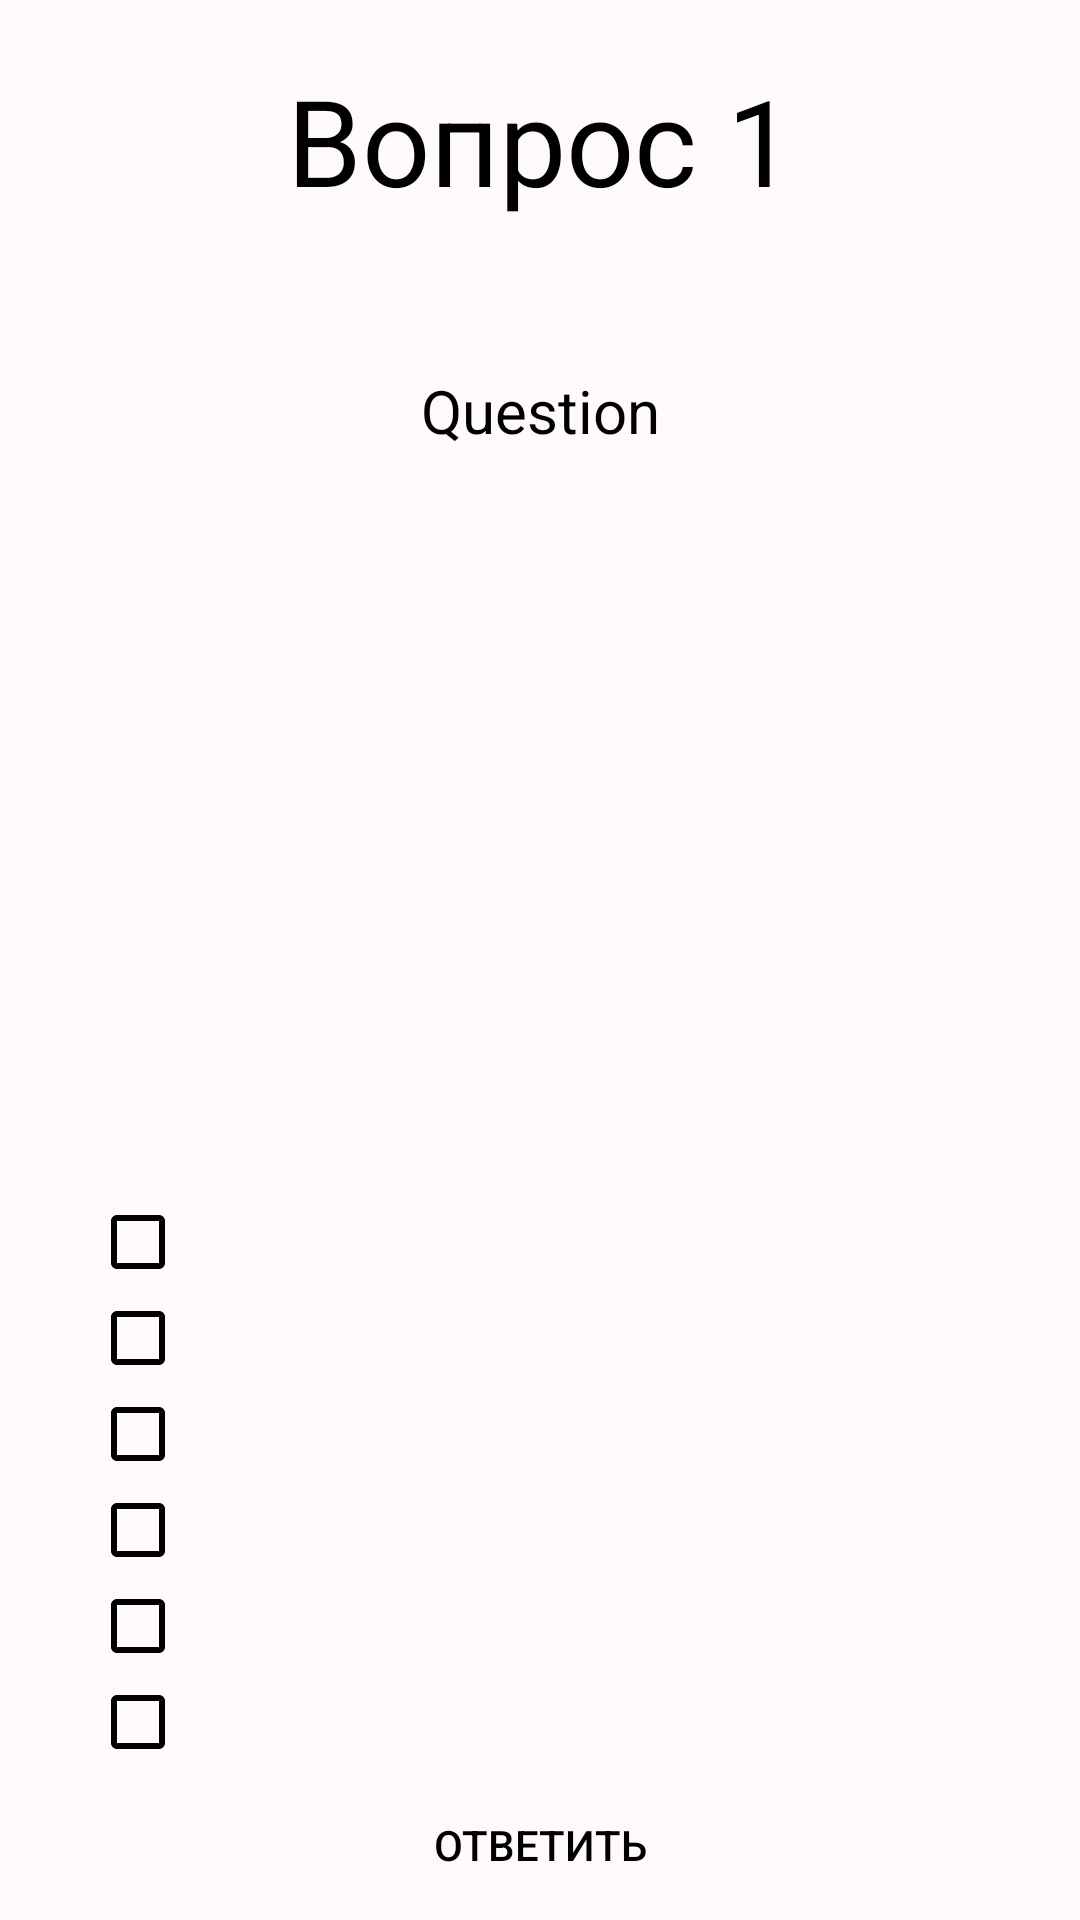

Produce the Android XML layout that renders to this screen, including the resource entries it uses.
<!-- AndroidManifest.xml: application theme AppTheme -->
<!-- res/layout/activity_quiz2.xml -->
<?xml version="1.0" encoding="utf-8"?>
<RelativeLayout xmlns:android="http://schemas.android.com/apk/res/android"
    xmlns:tools="http://schemas.android.com/tools"
    android:layout_width="match_parent"
    android:layout_height="match_parent"
    android:orientation="vertical"
    tools:context=".QuizActivity"
    android:background="?attr/backgroundcolor">
    <TextView
        android:textColor="?attr/textcolor"
        android:id="@+id/numQ"
        android:layout_width="match_parent"
        android:layout_height="wrap_content"
        android:layout_marginTop="20dp"
        android:gravity="center"
        android:text="Вопрос 1"
        android:textSize="40sp" />
    <TextView
        android:textColor="?attr/textcolor"
        android:id="@+id/question"
        android:layout_width="match_parent"
        android:layout_height="wrap_content"
        android:layout_marginTop="50dp"
        android:gravity="center"
        android:text="Question"
        android:textSize="20sp"
        android:layout_below="@+id/numQ"/>
    <CheckBox
        android:buttonTint="?attr/textcolor"
        android:textColor="?attr/textcolor"
        android:id="@+id/ansbtn1"
        android:onClick="selectItem"
        android:layout_width="300dp"
        android:layout_height="wrap_content"
        android:layout_above="@+id/ansbtn2"
        android:layout_centerHorizontal="true"/>
    <CheckBox
        android:buttonTint="?attr/textcolor"
        android:textColor="?attr/textcolor"
        android:id="@+id/ansbtn2"
        android:onClick="selectItem"
        android:layout_width="300dp"
        android:layout_height="wrap_content"
        android:layout_above="@+id/ansbtn3"
        android:layout_centerHorizontal="true"/>
    <CheckBox
        android:buttonTint="?attr/textcolor"
        android:textColor="?attr/textcolor"
        android:id="@+id/ansbtn3"
        android:onClick="selectItem"
        android:layout_width="300dp"
        android:layout_height="wrap_content"
        android:layout_above="@+id/ansbtn4"
        android:layout_centerHorizontal="true"/>
    <CheckBox
        android:buttonTint="?attr/textcolor"
        android:textColor="?attr/textcolor"
        android:id="@+id/ansbtn4"
        android:onClick="selectItem"
        android:layout_width="300dp"
        android:layout_height="wrap_content"
        android:layout_above="@+id/ansbtn5"
        android:layout_centerHorizontal="true"/>
    <CheckBox
        android:buttonTint="?attr/textcolor"
        android:textColor="?attr/textcolor"
        android:id="@+id/ansbtn5"
        android:onClick="selectItem"
        android:layout_width="300dp"
        android:layout_height="wrap_content"
        android:layout_above="@+id/ansbtn6"
        android:layout_centerHorizontal="true"/>
    <CheckBox
        android:buttonTint="?attr/textcolor"
        android:textColor="?attr/textcolor"
        android:id="@+id/ansbtn6"
        android:onClick="selectItem"
        android:layout_width="300dp"
        android:layout_height="wrap_content"
        android:layout_above="@+id/submitBtn"
        android:layout_centerHorizontal="true"/>
    <Button
        android:textColor="?attr/textcolor"
        android:background="@drawable/buttonround"
        android:id="@+id/submitBtn"
        android:layout_width="350dp"
        android:layout_height="50dp"
        android:gravity="center"
        android:text="Ответить"
        android:onClick="checkAnswerSilver"
        android:layout_alignParentBottom="true"
        android:layout_centerHorizontal="true"/>

</RelativeLayout>
<!-- resources referenced by this layout -->
<resources>
  <style name="AppTheme" parent="Theme.AppCompat.Light.NoActionBar">
          
          <item name="colorPrimary">@color/colorPrimary</item>
          <item name="colorPrimaryDark">@color/colorPrimaryDark</item>
          <item name="colorAccent">@color/colorAccent</item>
          <item name="backgroundcolor">@color/backgroundcolorLight</item>
          <item name="cardbackgroundcolor">@color/cardbackgroundcolorLight</item>
          <item name="textcolor">@color/textcolorLight</item>
          <item name="tintcolor">@color/colorAccent</item>
          <item name="buttoncolor">@color/buttoncolorLight</item>
      </style>
  <color name="colorPrimary">#008577</color>
  <color name="colorPrimaryDark">#00574B</color>
  <color name="colorAccent">#D81B60</color>
  <color name="backgroundcolorLight">#FFFAFA</color>
  <color name="cardbackgroundcolorLight">#ffffff</color>
  <color name="textcolorLight">#000000</color>
  <color name="buttoncolorLight">#89CFF9</color>
</resources>
